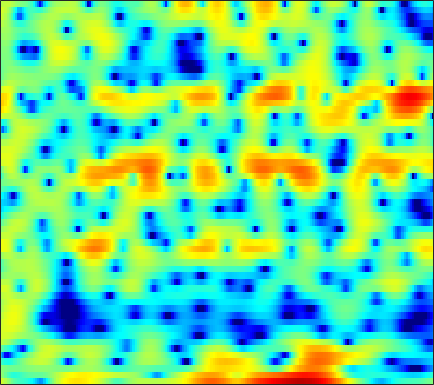

The table this chart was drawn from, first rows:
3.4433, 2.8065, 1.8904, 0.92292, 0.16972, -0.74921, -1.5315, -2.0095, -2.4738, -2.7516, -2.9614, -3.147, -3.5067, -4.0828, -4.6893, -5.7874, -7.178, -8.3407, -9.4907, -9.0648, -7.1111, -5.2893, -3.0413, -1.1431
0.9206, 0.1347, -0.9597, -2.032, -2.737, -3.405, -3.659, -3.583, -3.225, -2.737, -2.24, -1.917, -1.575, -1.352, -1.261, -1.218, -1.226, -1.238, -1.22, -1.107, -0.8527, -0.5619, -0.05583, 0.5441
0.3421, 0.06773, -0.2534, -0.5047, -0.6379, -0.7422, -0.7625, -0.7296, -0.6289, -0.4828, -0.3066, -0.1672, 0.0192, 0.186, 0.2944, 0.4119, 0.5, 0.5458, 0.5807, 0.5833, 0.5572, 0.519, 0.4432, 0.3408
-2.627, -3.3, -3.966, -4.228, -4.124, -3.655, -2.956, -2.358, -1.551, -0.7781, -0.06305, 0.4281, 1.016, 1.523, 1.842, 2.201, 2.47, 2.609, 2.706, 2.691, 2.554, 2.362, 1.971, 1.404
-7.618, -10.38, -14.67, -15.43, -12.9, -9.743, -7.502, -6.241, -4.91, -3.8, -2.793, -2.061, -1.11, -0.19, 0.4612, 1.257, 1.944, 2.368, 2.812, 3.111, 3.262, 3.275, 3.153, 2.876
-1.026, -1.667, -2.513, -3.34, -3.975, -4.936, -6.192, -7.472, -9.87, -13.24, -15.08, -12.53, -8.262, -5.024, -3.174, -1.254, 0.1933, 1.034, 1.884, 2.478, 2.863, 3.034, 3.124, 3.077
2.501, 2.244, 1.801, 1.248, 0.7587, -0.001153, -0.875, -1.587, -2.525, -3.266, -3.551, -3.367, -2.693, -1.777, -1.075, -0.2336, 0.4456, 0.8344, 1.192, 1.384, 1.416, 1.348, 1.144, 0.8303
3.179, 3.226, 3.197, 3.072, 2.923, 2.66, 2.342, 2.076, 1.709, 1.354, 1.026, 0.8011, 0.5239, 0.2575, 0.057, -0.2355, -0.5769, -0.8708, -1.313, -1.823, -2.407, -2.893, -3.606, -4.404
3.137, 3.418, 3.683, 3.826, 3.854, 3.787, 3.611, 3.41, 3.051, 2.589, 2.025, 1.531, 0.7773, -0.09021, -0.8168, -1.891, -3.075, -4.022, -5.319, -6.588, -7.754, -8.541, -9.473, -10.33
2.8, 3.297, 3.81, 4.154, 4.306, 4.365, 4.265, 4.083, 3.694, 3.131, 2.383, 1.694, 0.5852, -0.7734, -1.983, -3.893, -6.219, -8.316, -11.71, -15.86, -19.71, -20.23, -18.5, -17.01
2.103, 2.756, 3.451, 3.949, 4.199, 4.369, 4.356, 4.227, 3.893, 3.37, 2.65, 1.971, 0.8676, -0.4893, -1.686, -3.542, -5.733, -7.615, -10.38, -13.17, -15.29, -16.01, -16.14, -16.09
1.332, 2.054, 2.825, 3.388, 3.684, 3.92, 3.98, 3.916, 3.694, 3.32, 2.788, 2.287, 1.482, 0.5219, -0.3019, -1.53, -2.88, -3.96, -5.459, -6.964, -8.427, -9.51, -10.93, -12.39
1.072, 1.753, 2.448, 2.924, 3.151, 3.3, 3.308, 3.238, 3.063, 2.816, 2.508, 2.236, 1.811, 1.3, 0.8435, 0.1272, -0.7108, -1.422, -2.487, -3.689, -5.032, -6.151, -7.796, -9.67
1.913, 2.372, 2.737, 2.837, 2.747, 2.433, 1.966, 1.577, 1.117, 0.8563, 0.8582, 0.9939, 1.245, 1.454, 1.527, 1.464, 1.189, 0.8438, 0.1915, -0.679, -1.772, -2.733, -4.217, -5.914
3.115, 3.31, 3.288, 2.89, 2.303, 1.05, -0.904, -2.998, -6.792, -9.47, -6.406, -3.604, -0.8879, 0.8887, 1.785, 2.529, 2.829, 2.814, 2.52, 1.928, 1.077, 0.2822, -0.9905, -2.471
2.06, 2.279, 2.339, 2.089, 1.678, 0.7975, -0.4714, -1.619, -3.106, -3.728, -2.891, -1.715, -0.1211, 1.178, 1.895, 2.524, 2.82, 2.838, 2.609, 2.113, 1.357, 0.6194, -0.5773, -2.034
-0.3867, 0.1302, 0.6355, 0.9465, 1.056, 1.071, 0.9764, 0.8828, 0.7953, 0.8206, 0.9885, 1.191, 1.508, 1.817, 1.994, 2.104, 2.069, 1.932, 1.582, 1.049, 0.3195, -0.3492, -1.407, -2.65
-2.189, -1.297, -0.3474, 0.3732, 0.7786, 1.173, 1.447, 1.591, 1.736, 1.855, 1.952, 2.014, 2.075, 2.084, 2.05, 1.939, 1.716, 1.468, 1.032, 0.4635, -0.2375, -0.8449, -1.778, -2.85
-2.087, -1.043, 0.02035, 0.7591, 1.147, 1.488, 1.686, 1.775, 1.858, 1.919, 1.978, 2.02, 2.055, 2.03, 1.961, 1.795, 1.51, 1.223, 0.7482, 0.1748, -0.4717, -1.017, -1.812, -2.716
0.7572, 1.36, 1.884, 2.085, 2.042, 1.779, 1.336, 0.978, 0.5888, 0.4405, 0.5968, 0.837, 1.192, 1.466, 1.541, 1.425, 1.091, 0.6981, 0.01471, -0.7705, -1.529, -2.009, -2.445, -2.707
4.127, 4.235, 4.097, 3.581, 2.9, 1.478, -0.687, -2.97, -6.81, -8.267, -5.139, -2.841, -0.7379, 0.4698, 0.9077, 0.9308, 0.3917, -0.4032, -2.001, -4.286, -7.165, -8.836, -8.242, -5.678
4.195, 4.214, 3.997, 3.464, 2.808, 1.546, -0.2118, -1.815, -3.887, -4.646, -3.567, -2.408, -1.117, -0.3962, -0.2154, -0.3904, -1.094, -1.954, -3.555, -5.704, -8.256, -9.684, -8.841, -6.136
2.268, 2.542, 2.737, 2.72, 2.565, 2.212, 1.74, 1.347, 0.8586, 0.5, 0.2494, 0.0958, -0.1333, -0.4986, -0.917, -1.634, -2.538, -3.249, -4.174, -4.861, -5.153, -5.017, -4.454, -3.523
0.4759, 1.116, 1.788, 2.257, 2.502, 2.676, 2.708, 2.656, 2.493, 2.223, 1.833, 1.455, 0.769, -0.1372, -1.014, -2.526, -4.415, -6.121, -8.488, -9.814, -8.851, -7.3, -5.211, -3.436
-1.692, -0.7436, 0.2925, 1.113, 1.604, 2.102, 2.433, 2.589, 2.664, 2.579, 2.337, 2.032, 1.416, 0.53, -0.3502, -1.928, -4.079, -6.224, -9.845, -12.51, -10.06, -7.333, -4.512, -2.468
-4.561, -3.498, -2.327, -1.38, -0.8064, -0.1576, 0.3787, 0.7075, 1.063, 1.312, 1.432, 1.418, 1.278, 0.9452, 0.5988, -0.0008837, -0.7157, -1.232, -1.785, -2.018, -1.821, -1.442, -0.7834, -0.09329
-6.684, -5.871, -5.049, -4.438, -4.048, -3.532, -2.926, -2.407, -1.656, -0.9007, -0.2297, 0.1952, 0.6305, 0.9182, 1.03, 1.091, 1.077, 1.034, 0.9868, 0.9844, 1.043, 1.119, 1.281, 1.436
-6.828, -6.767, -7.088, -7.842, -8.545, -9.224, -8.78, -7.567, -5.494, -3.527, -1.889, -0.8866, 0.1417, 0.905, 1.317, 1.693, 1.927, 2.021, 2.08, 2.098, 2.092, 2.09, 2.08, 2.067
-4.795, -5.322, -6.552, -8.653, -11.2, -16.94, -17.62, -12.11, -7.21, -4.075, -1.893, -0.6738, 0.5423, 1.381, 1.822, 2.176, 2.305, 2.3, 2.174, 1.962, 1.736, 1.604, 1.479, 1.476
-1.799, -2.102, -2.579, -3.135, -3.547, -3.792, -3.55, -2.991, -1.937, -0.7994, 0.2504, 0.8992, 1.598, 2.047, 2.234, 2.283, 2.049, 1.702, 0.9841, -0.0004113, -1.12, -1.879, -2.378, -2.039
-0.8399, -0.571, -0.1972, 0.09784, 0.2835, 0.4665, 0.626, 0.7383, 0.9118, 1.097, 1.283, 1.435, 1.61, 1.756, 1.773, 1.629, 1.227, 0.6348, -0.6027, -2.607, -5.944, -10.26, -28.22, -11.79
-3.182, -1.335, 0.3409, 1.37, 1.82, 2.027, 1.9, 1.597, 0.9579, 0.1552, -0.6152, -0.9616, -0.976, -0.5356, -0.09617, 0.3478, 0.52, 0.4165, -0.07677, -0.9231, -2.014, -2.814, -3.305, -2.86
-0.6852, 0.7207, 2.105, 2.904, 3.158, 3.046, 2.397, 1.51, -0.3427, -3.297, -8.256, -14, -11.61, -6.014, -3.518, -1.483, -0.3779, 0.1077, 0.3622, 0.3815, 0.3141, 0.2407, 0.2677, 0.3952
3.021, 3.313, 3.636, 3.794, 3.726, 3.384, 2.663, 1.855, 0.4057, -1.434, -3.387, -4.449, -4.694, -3.784, -3.056, -2.24, -1.833, -1.755, -1.848, -2.035, -2.156, -2.125, -1.945, -1.635
3.611, 3.755, 3.869, 3.873, 3.787, 3.522, 3.094, 2.67, 1.978, 1.211, 0.4372, -0.1085, -0.7262, -1.3, -1.732, -2.481, -3.47, -4.485, -6.143, -8.069, -9.534, -9.533, -8.23, -6.491
2.976, 3.165, 3.354, 3.454, 3.483, 3.431, 3.286, 3.108, 2.783, 2.353, 1.838, 1.385, 0.7009, -0.1478, -0.8825, -2.124, -3.755, -5.313, -8.157, -12.35, -18.29, -18.07, -12.8, -9.118
1.565, 1.753, 2.019, 2.306, 2.508, 2.754, 2.916, 2.969, 2.943, 2.788, 2.502, 2.206, 1.67, 0.9952, 0.3694, -0.5938, -1.744, -2.704, -4.072, -5.348, -6.29, -6.607, -6.534, -6.153
-1.115, -1.107, -0.6989, 0.06235, 0.7063, 1.525, 2.191, 2.57, 2.897, 3.047, 3.014, 2.89, 2.592, 2.181, 1.782, 1.169, 0.4857, -0.0742, -0.8225, -1.567, -2.252, -2.742, -3.325, -3.971
-9.02, -11.03, -7.495, -3.619, -1.553, 0.3801, 1.68, 2.351, 2.929, 3.23, 3.321, 3.271, 3.112, 2.841, 2.602, 2.22, 1.793, 1.453, 0.9612, 0.418, -0.1875, -0.7104, -1.55, -2.552
-3.616, -4.423, -3.473, -1.554, -0.2626, 1.037, 1.907, 2.307, 2.586, 2.616, 2.494, 2.311, 2.038, 1.715, 1.519, 1.288, 1.092, 0.9729, 0.7903, 0.5759, 0.2586, -0.05425, -0.6388, -1.355
3.407, 2.955, 2.59, 2.421, 2.355, 2.232, 1.998, 1.721, 1.222, 0.5899, -0.1657, -0.7621, -1.609, -2.284, -2.618, -2.705, -2.425, -2.077, -1.602, -1.204, -0.9561, -0.8497, -0.8528, -1.05
6.128, 5.615, 4.901, 4.104, 3.435, 2.429, 1.257, 0.3063, -1.063, -2.486, -4.088, -5.426, -7.736, -10.55, -12.54, -11.99, -8.957, -7.005, -5.016, -3.752, -2.904, -2.496, -2.063, -1.799
7.156, 6.702, 5.927, 4.882, 3.872, 2.133, -0.08228, -2.082, -4.914, -7.249, -8.198, -8.667, -9.632, -11.45, -13.01, -12.19, -9.237, -7.418, -5.807, -5.041, -4.835, -4.851, -4.724, -3.983
6.455, 6.486, 6.193, 5.452, 4.547, 2.768, 0.1045, -2.733, -8.456, -15.99, -10.87, -7.666, -5.397, -4.304, -3.786, -3.308, -3.006, -2.936, -3.414, -4.632, -7.242, -10.62, -17.57, -11.72
2.562, 3.484, 4.118, 4.183, 3.89, 3.143, 2.04, 1.08, -0.1689, -1.065, -1.272, -1.092, -0.7459, -0.3941, -0.1716, -0.07749, -0.219, -0.5052, -1.186, -2.303, -3.817, -5.002, -6.058, -5.482
-0.3405, 0.6434, 1.553, 2.054, 2.207, 2.159, 1.929, 1.672, 1.313, 1.011, 0.7889, 0.6816, 0.6208, 0.5982, 0.5501, 0.4673, 0.3195, 0.1303, -0.1711, -0.5736, -0.997, -1.283, -1.567, -1.729
-1.039, -0.3683, 0.3266, 0.8074, 1.038, 1.172, 1.153, 1.072, 0.9084, 0.7328, 0.5483, 0.4264, 0.3195, 0.2384, 0.1876, 0.1523, 0.1329, 0.1256, 0.1016, 0.08864, 0.06431, 0.02808, -0.01775, -0.1464
-1.148, -0.6182, -0.0901, 0.2331, 0.3471, 0.3663, 0.2377, 0.07944, -0.1913, -0.4985, -0.7699, -0.9376, -1.121, -1.219, -1.205, -1.115, -0.9286, -0.7176, -0.3932, -0.02314, 0.3442, 0.5991, 0.8778, 1.084
-0.843, -0.4427, -0.1088, -0.03142, -0.1397, -0.4673, -0.9804, -1.46, -2.171, -2.868, -3.464, -3.798, -4.146, -4.329, -4.328, -4.159, -3.685, -3.119, -2.172, -1.127, -0.1034, 0.6033, 1.402, 2.058
-0.4637, -0.1513, -0.01786, -0.2273, -0.6238, -1.5, -2.772, -3.982, -5.846, -7.677, -8.991, -9.442, -9.595, -9.862, -10.34, -11.03, -10.64, -9.065, -6.166, -3.471, -1.235, 0.118, 1.563, 2.645
-0.2789, 0.06626, 0.1392, -0.2192, -0.7891, -2.035, -3.974, -6.008, -9.961, -17.09, -35.65, -19.45, -14.43, -13.18, -13.82, -16.84, -19.05, -14.06, -8.178, -4.234, -1.436, 0.1582, 1.785, 2.939
0.01064, 0.3822, 0.5243, 0.2678, -0.1872, -1.129, -2.46, -3.722, -5.645, -7.462, -8.601, -8.743, -8.335, -7.765, -7.353, -6.742, -5.801, -4.771, -3.086, -1.347, 0.218, 1.214, 2.252, 2.991
0.553, 0.8215, 0.9368, 0.7736, 0.4826, -0.07871, -0.7782, -1.358, -2.109, -2.755, -3.158, -3.297, -3.244, -2.972, -2.651, -2.106, -1.425, -0.8544, -0.04757, 0.7639, 1.487, 1.923, 2.336, 2.511
1.242, 1.329, 1.239, 0.9486, 0.6275, 0.08729, -0.5117, -0.9282, -1.398, -1.714, -1.823, -1.769, -1.542, -1.184, -0.8614, -0.3677, 0.1625, 0.5592, 1.071, 1.525, 1.873, 2.041, 2.111, 1.929
2.092, 1.942, 1.524, 0.8724, 0.2436, -0.7573, -1.853, -2.632, -3.405, -3.634, -3.358, -2.902, -2.174, -1.431, -0.9082, -0.2714, 0.2831, 0.6632, 1.112, 1.481, 1.772, 1.923, 1.985, 1.859
3.007, 2.646, 1.943, 0.9069, -0.1603, -2.063, -4.725, -7.408, -11.53, -11.83, -8.279, -6.057, -3.929, -2.517, -1.774, -1.089, -0.6011, -0.2918, 0.09523, 0.5076, 0.9473, 1.262, 1.619, 1.877
3.423, 3.105, 2.526, 1.67, 0.7793, -0.8288, -3.048, -5.121, -7.845, -8.202, -6.291, -4.793, -3.395, -2.641, -2.446, -2.557, -2.904, -3.172, -3.204, -2.659, -1.698, -0.8788, 0.1752, 1.035
2.075, 2.239, 2.442, 2.493, 2.383, 2.004, 1.438, 0.9334, 0.3212, -0.1205, -0.3681, -0.531, -0.9232, -1.665, -2.568, -4.385, -7.289, -10.56, -15.43, -11.62, -6.823, -4.378, -2.126, -0.626
